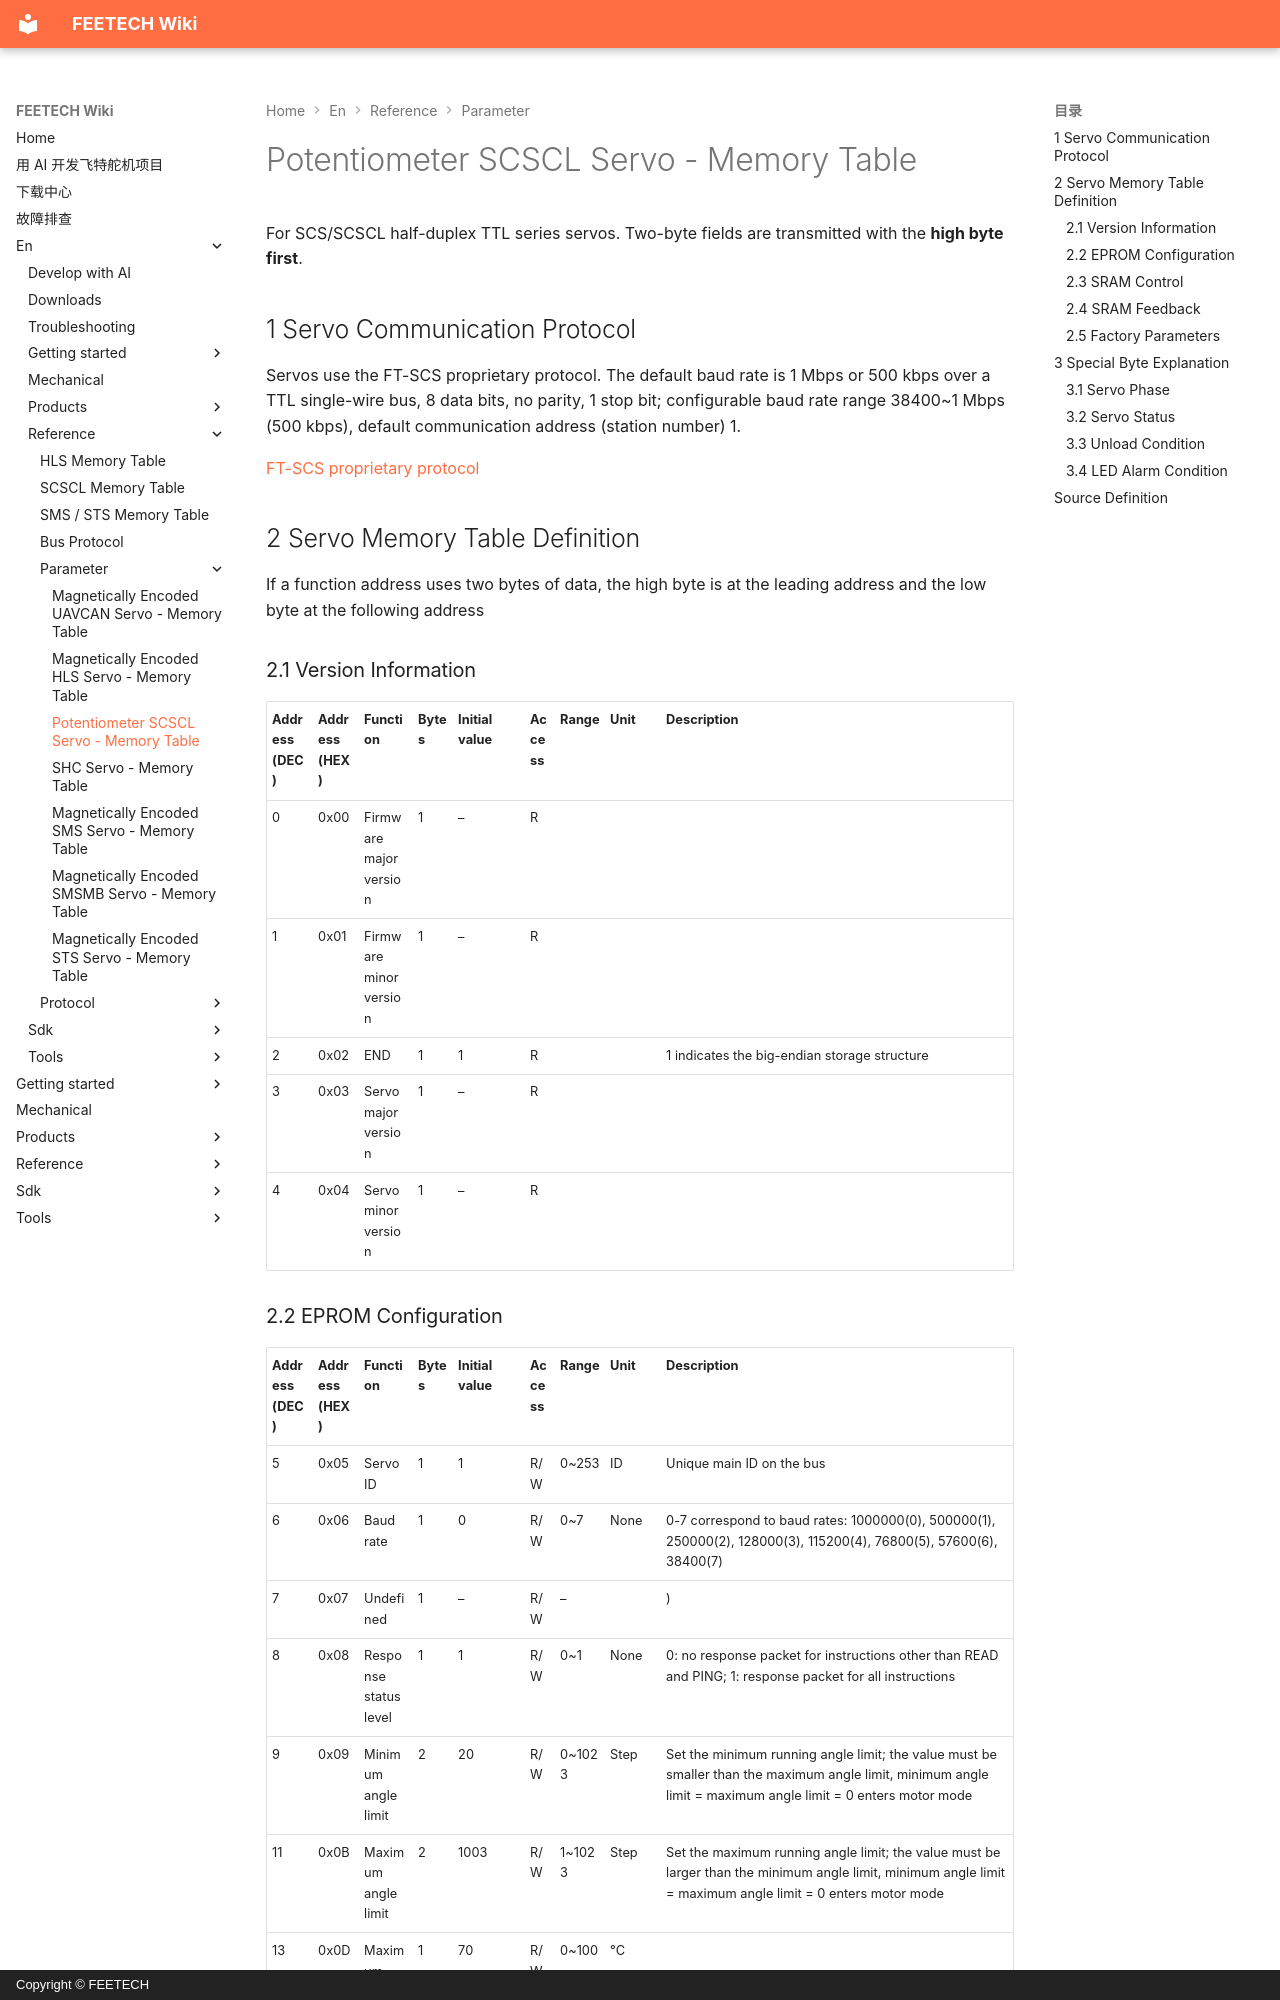

repository: ftservo/ftservo-wiki · page: en/reference/parameter/memory-scscl/index.html · generator: mkdocs · copyright: Copyright © FEETECH

# Potentiometer SCSCL Servo - Memory Table

For SCS/SCSCL half-duplex TTL series servos. Two-byte fields are transmitted with the **high byte first**.

<style>
  .md-typeset table:not([class]) { display: table; width: 100%; table-layout: fixed; }
  .md-typeset table:not([class]) th { min-width: 0; padding: .6em .4em; }
  .md-typeset table:not([class]) td { min-width: 0; padding: .6em .4em; }
  .md-typeset table:not([class]) td, .md-typeset table:not([class]) th { overflow-wrap: anywhere; }
  .md-typeset table:not([class]) th:nth-child(1), .md-typeset table:not([class]) td:nth-child(1) { width: 46px; }
  .md-typeset table:not([class]) th:nth-child(2), .md-typeset table:not([class]) td:nth-child(2) { width: 46px; }
  .md-typeset table:not([class]) th:nth-child(3), .md-typeset table:not([class]) td:nth-child(3) { width: 54px; }
  .md-typeset table:not([class]) th:nth-child(4), .md-typeset table:not([class]) td:nth-child(4) { width: 40px; }
  .md-typeset table:not([class]) th:nth-child(5), .md-typeset table:not([class]) td:nth-child(5) { width: 72px; }
  .md-typeset table:not([class]) th:nth-child(6), .md-typeset table:not([class]) td:nth-child(6) { width: 30px; }
  .md-typeset table:not([class]) th:nth-child(7), .md-typeset table:not([class]) td:nth-child(7) { width: 50px; }
  .md-typeset table:not([class]) th:nth-child(8), .md-typeset table:not([class]) td:nth-child(8) { width: 56px; }
  @media screen and (max-width: 40em) {
    .md-typeset table:not([class]) { table-layout: auto; }
    .md-typeset table:not([class]) th, .md-typeset table:not([class]) td { width: auto; }
  }
</style>

## 1 Servo Communication Protocol

Servos use the FT-SCS proprietary protocol. The default baud rate is 1 Mbps or 500 kbps over a TTL single-wire bus, 8 data bits, no parity, 1 stop bit; configurable baud rate range 38400~1 Mbps (500 kbps), default communication address (station number) 1.

[FT-SCS proprietary protocol](../protocol/index.md)

## 2 Servo Memory Table Definition

If a function address uses two bytes of data, the high byte is at the leading address and the low byte at the following address

### 2.1 Version Information

| Address (DEC) | Address (HEX) | Function | Bytes | Initial value | Access | Range | Unit | Description |
| --- | --- | --- | --- | --- | --- | --- | --- | --- |
| 0 | 0x00 | Firmware major version | 1 | – | R |  |  |  |
| 1 | 0x01 | Firmware minor version | 1 | – | R |  |  |  |
| 2 | 0x02 | END | 1 | 1 | R |  |  | 1 indicates the big-endian storage structure |
| 3 | 0x03 | Servo major version | 1 | – | R |  |  |  |
| 4 | 0x04 | Servo minor version | 1 | – | R |  |  |  |
